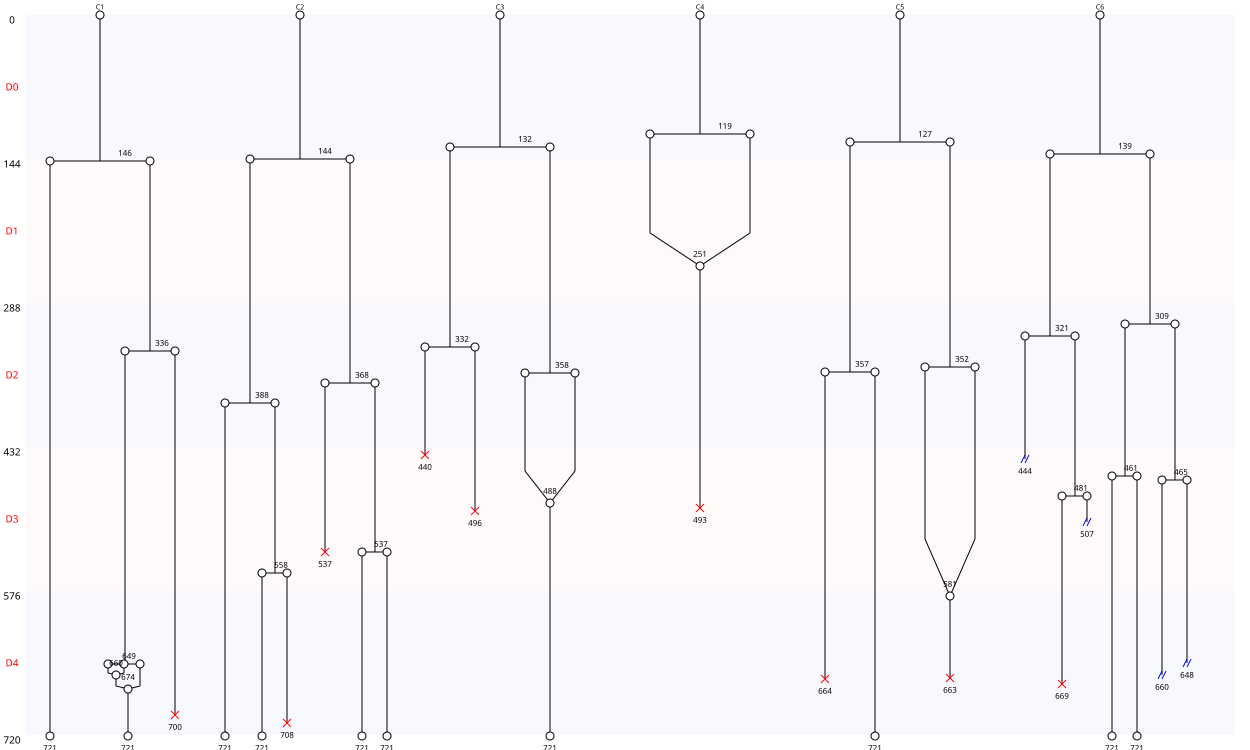

Values plotted in this chart, from the file beside it:
Nombre de cellules à J0, 6
Nombre de cellules à J5, 10
Nombre de mitoses totale, 21
Nombre de cycles mitotiques, 3.5
Nombre de mitoses normales, 17
Nombre de mitoses anormales, 4
Nombre de mitoses non dichotomiques, 1
Nombre de refusions après mitose, 5
Nombre total de morts, 9
Nombre de mort sans mitose, 0
Nombre de mort après mitose, 9
Nombre de sorties, 4
Longueur moyenne entre deux cycles, 200
Longueur moyenne entre T0 et première di…, 134
Nom des cellules, C1, C2, C3, C4, C5, C6
Nombre de divisions, 3, 5, 3, 1, 3, 6
Nombre de divisions, 0, 1, 2, 3, 4, 5, 6
Nombre de cellules concernées, 0, 1, 0, 3, 0, 1, 1
